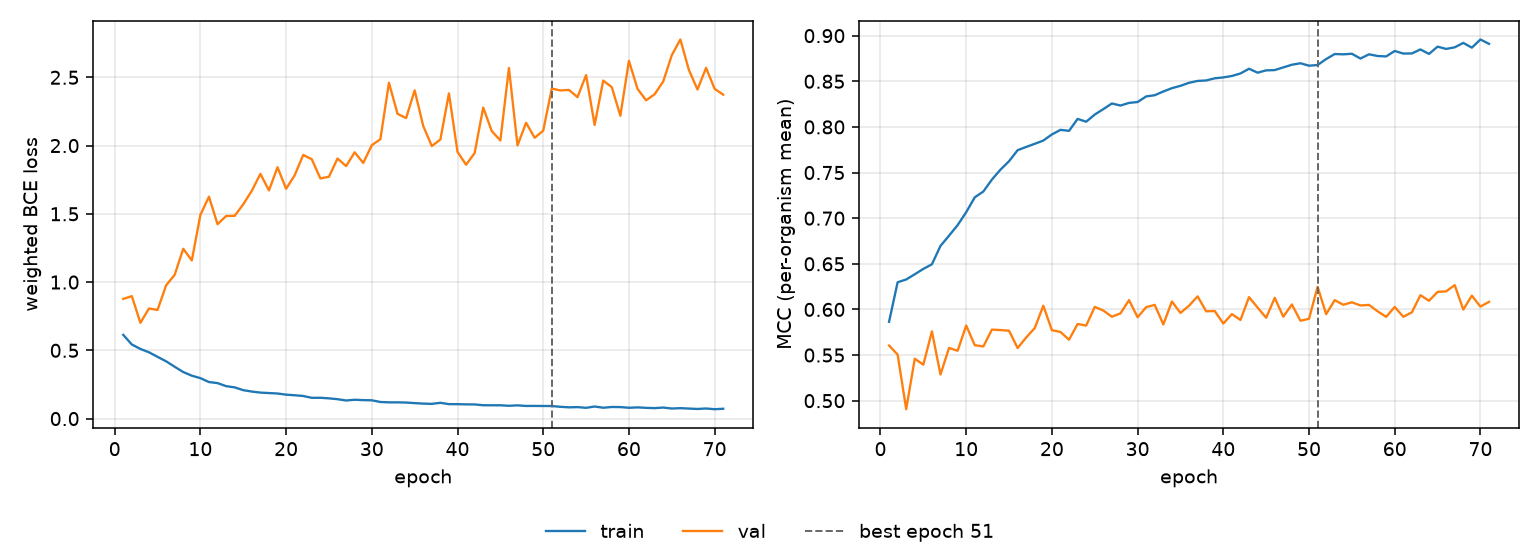

The file beside this chart, header and first rows:
epoch, tr_loss, vl_loss, tr_mcc, vl_mcc, is_best
1, 0.6133, 0.8767, 0.5865, 0.5604, False
2, 0.5427, 0.897, 0.6298, 0.5505, False
3, 0.5101, 0.7015, 0.6328, 0.4907, False
4, 0.4857, 0.8066, 0.6385, 0.546, False
5, 0.4523, 0.7958, 0.6444, 0.5395, False
6, 0.4196, 0.9758, 0.6495, 0.5759, False
7, 0.3796, 1.053, 0.6696, 0.5287, False
8, 0.341, 1.244, 0.6809, 0.5578, False
9, 0.3142, 1.159, 0.6924, 0.5547, False
10, 0.2963, 1.492, 0.7065, 0.5823, False
11, 0.2678, 1.625, 0.7228, 0.5608, False
12, 0.26, 1.424, 0.7292, 0.5594, False
13, 0.2376, 1.484, 0.7423, 0.5779, False
14, 0.2287, 1.485, 0.7532, 0.5774, False
15, 0.2082, 1.57, 0.7624, 0.5767, False
16, 0.198, 1.669, 0.7745, 0.5577, False
17, 0.1903, 1.792, 0.7781, 0.5692, False
18, 0.1871, 1.672, 0.7815, 0.5796, False
19, 0.1838, 1.841, 0.7851, 0.6041, False
20, 0.1752, 1.684, 0.7918, 0.5773, False
21, 0.171, 1.782, 0.7968, 0.5753, False
22, 0.1656, 1.931, 0.7957, 0.5668, False
23, 0.1521, 1.9, 0.8088, 0.5841, False
24, 0.1524, 1.759, 0.8057, 0.5823, False
25, 0.1483, 1.772, 0.8135, 0.6028, False
26, 0.1421, 1.905, 0.8195, 0.5988, False
27, 0.1325, 1.85, 0.8257, 0.592, False
28, 0.138, 1.95, 0.8234, 0.5957, False
29, 0.1352, 1.873, 0.8263, 0.6102, False
30, 0.134, 2.002, 0.8273, 0.5914, False
31, 0.1216, 2.047, 0.8334, 0.6025, False
32, 0.1189, 2.46, 0.8348, 0.605, False
33, 0.1189, 2.233, 0.8388, 0.5835, False
34, 0.1175, 2.201, 0.8425, 0.6087, False
35, 0.1134, 2.404, 0.845, 0.5961, False
36, 0.1097, 2.144, 0.8484, 0.6041, False
37, 0.108, 1.996, 0.8504, 0.6143, False
38, 0.1154, 2.044, 0.8509, 0.598, False
39, 0.1059, 2.382, 0.8533, 0.5982, False
40, 0.1056, 1.954, 0.8543, 0.5845, False
41, 0.1042, 1.859, 0.8558, 0.5949, False
42, 0.1036, 1.945, 0.8586, 0.5884, False
43, 0.09787, 2.278, 0.8638, 0.6135, False
44, 0.09754, 2.106, 0.8594, 0.602, False
45, 0.09752, 2.037, 0.862, 0.5908, False
46, 0.0938, 2.568, 0.8623, 0.6127, False
47, 0.09693, 2.001, 0.8652, 0.592, False
48, 0.09258, 2.167, 0.8681, 0.6054, False
49, 0.09278, 2.057, 0.8698, 0.5876, False
50, 0.09229, 2.109, 0.8671, 0.5898, False
51, 0.09198, 2.417, 0.8678, 0.6248, True
52, 0.08632, 2.404, 0.8744, 0.5949, False
53, 0.08248, 2.408, 0.8799, 0.6102, False
54, 0.0841, 2.354, 0.8796, 0.6051, False
55, 0.07883, 2.516, 0.8802, 0.6078, False
56, 0.08846, 2.151, 0.8749, 0.6044, False
57, 0.07956, 2.476, 0.8796, 0.605, False
58, 0.08501, 2.428, 0.8777, 0.598, False
59, 0.08428, 2.218, 0.8772, 0.5919, False
60, 0.07926, 2.621, 0.8832, 0.6027, False
... 11 more rows
